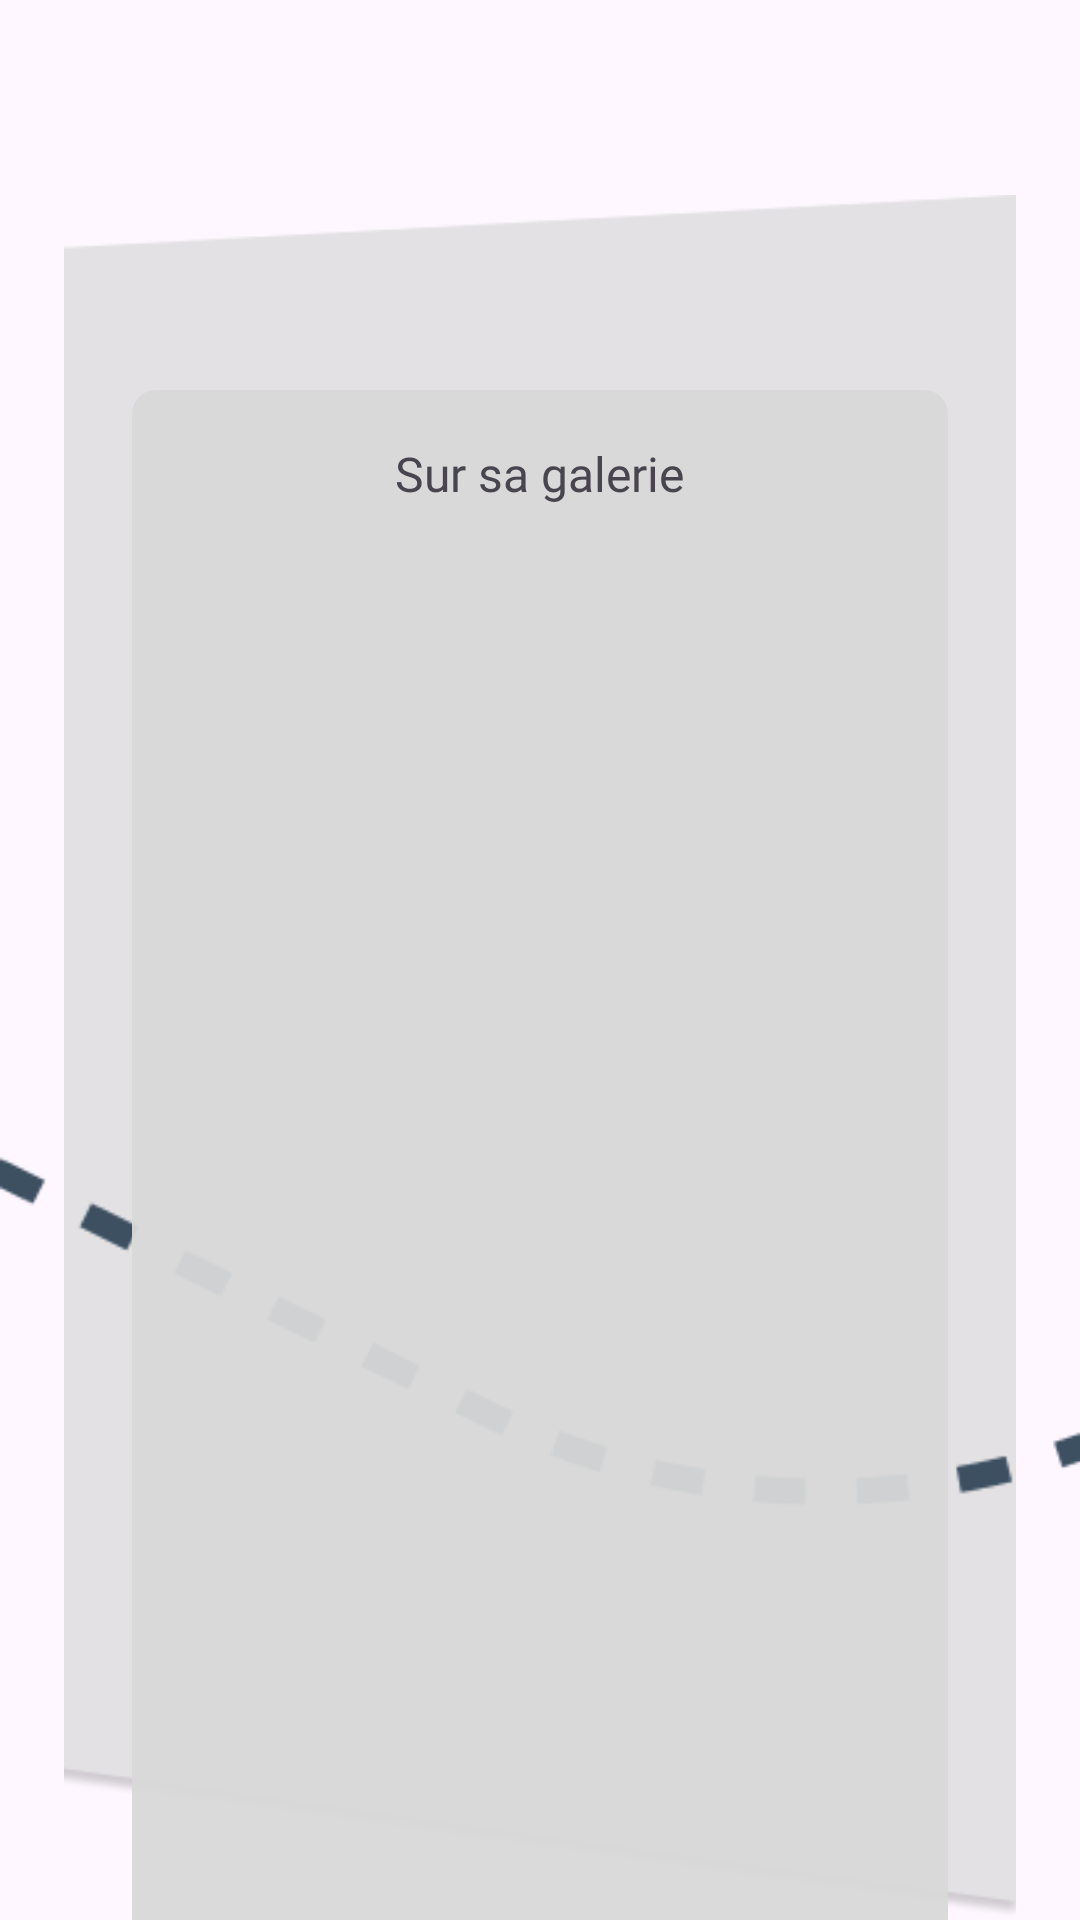

This screen was rendered from an Android layout file. Write that file and the resources it references.
<!-- AndroidManifest.xml: application theme Theme.MyApplication -->
<!-- res/layout/fragment_tutorial_page2.xml -->
<?xml version="1.0" encoding="utf-8"?>
<FrameLayout xmlns:android="http://schemas.android.com/apk/res/android"
    xmlns:app="http://schemas.android.com/apk/res-auto"
    android:layout_width="match_parent"
    android:layout_height="match_parent">

    <ImageView
        style="@style/TutoPage2"
        android:id="@+id/imageView2"
        android:layout_width="match_parent"
        android:layout_height="match_parent"
        android:paddingTop="65dp" />

    <ImageView
        style="@style/TutoLine2"
        android:id="@+id/imageView5"
        android:layout_width="match_parent"
        android:layout_height="match_parent"
        android:layout_gravity="center"
        android:paddingTop="269dp" />
    
    <FrameLayout
        style="@style/TopTopAppearance"
        android:layout_width="272dp"
        android:layout_height="520dp"
        android:layout_gravity="center"
        android:layout_marginTop="70dp">
        <ImageView
            android:layout_width="match_parent"
            android:layout_height="match_parent"/>

        <ImageView
            android:layout_width="wrap_content"
            android:layout_height="wrap_content"
            android:src="@drawable/gallery"
            android:paddingHorizontal="24dp"
            android:paddingTop="60dp"
            android:paddingBottom="29dp"/>

        <TextView
            android:layout_width="wrap_content"
            android:layout_height="wrap_content"
            android:layout_gravity="center_horizontal"
            android:text="@string/tuto_gal"
            android:textSize="16sp"
            android:fontFamily="@font/inter"
            android:paddingTop="12dp"/>
    </FrameLayout>
</FrameLayout>
<!-- resources referenced by this layout -->
<resources>
  <string name="tuto_gal">Sur sa galerie</string>
  <style name="TopTopAppearance" parent="">
          <item name="android:layout_width">match_parent</item>
          <item name="android:layout_height">wrap_content</item>
          <item name="android:background">@drawable/shape_transparent</item>
          <item name="android:fontFamily">@font/inter</item>
          <item name="android:textAlignment">center</item>
          <item name="android:textColor">#1E1E1E</item>
          <item name="android:textSize">16sp</item>
      </style>
  <style name="TutoLine2" parent="">
          <item name="android:src">@drawable/line_2</item>
      </style>
  <style name="TutoPage2" parent="">
          <item name="android:src">@drawable/polygon_7</item>
      </style>
  <style name="Theme.MyApplication" parent="Base.Theme.MyApplication" />
  <!-- drawable shape_transparent (drawable) -->
  <shape
      xmlns:android="http://schemas.android.com/apk/res/android"
      android:shape="rectangle"   >
  
      <solid
          android:color="#F0D9D9D9">
      </solid>
  
      <padding
          android:left="5dp"
          android:top="5dp"
          android:right="5dp"
          android:bottom="5dp"    >
      </padding>
  
      <corners
          android:radius="8dp">
      </corners>
  </shape>
  <!-- drawable line_2: png bitmap (drawable, 3438 bytes) -->
  <!-- drawable polygon_7: png bitmap (drawable, 7524 bytes) -->
  <style name="Base.Theme.MyApplication" parent="Theme.Material3.DayNight.NoActionBar">
          
          
      </style>
</resources>
